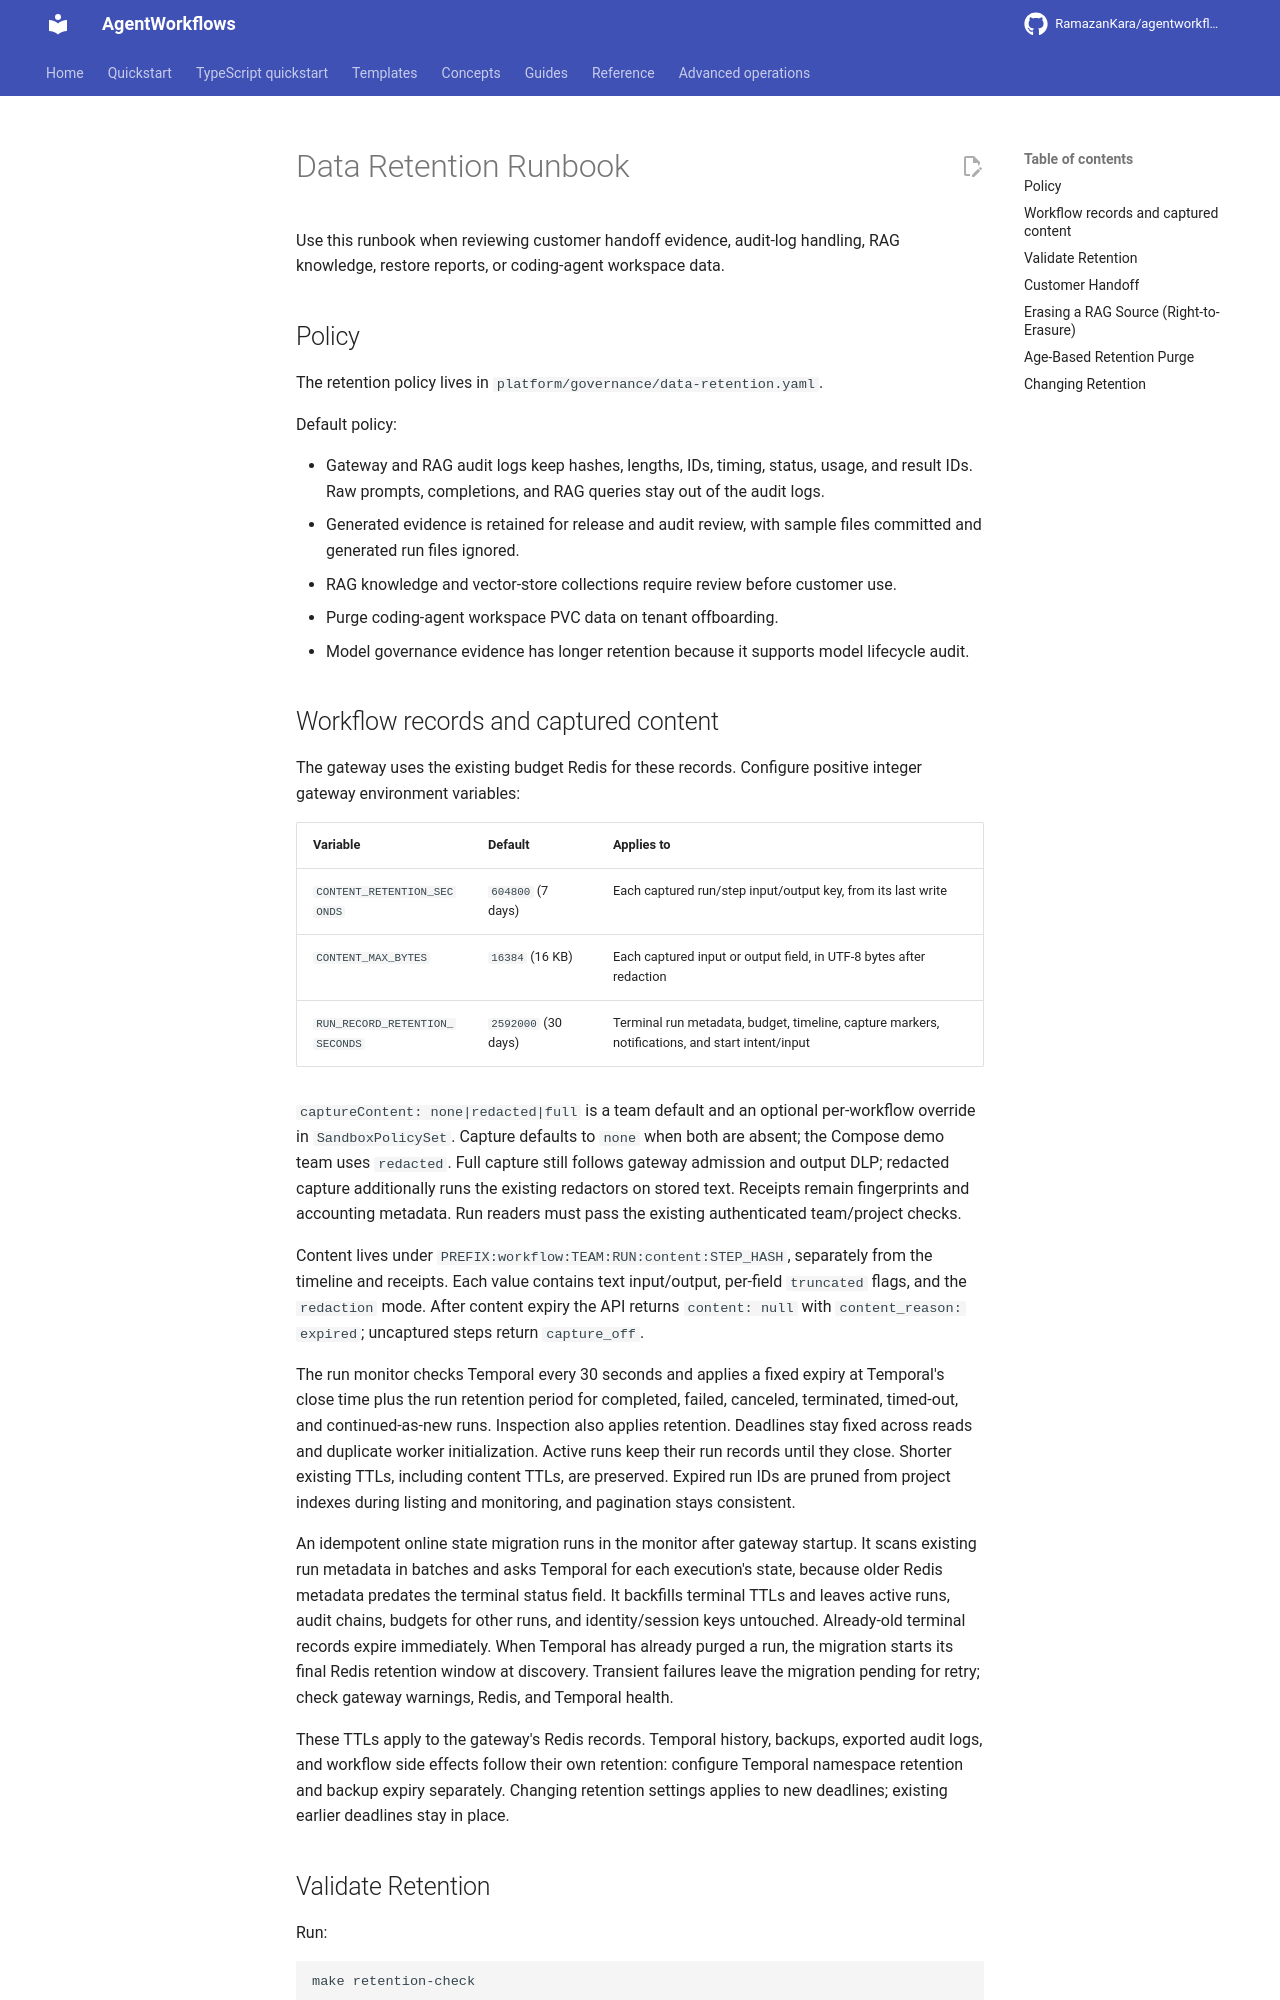

repository: RamazanKara/agentworkflows · page: 0.10.0/runbooks/data-retention/index.html · generator: mkdocs

# Data Retention Runbook

Use this runbook when reviewing customer handoff evidence, audit-log handling, RAG knowledge, restore reports, or coding-agent workspace data.

## Policy

The retention policy lives in `platform/governance/data-retention.yaml`.

Default policy:

- Gateway and RAG audit logs keep hashes, lengths, IDs, timing, status, usage, and result IDs. Raw prompts, completions, and RAG queries stay out of the audit logs.
- Generated evidence is retained for release and audit review, with sample files committed and generated run files ignored.
- RAG knowledge and vector-store collections require review before customer use.
- Purge coding-agent workspace PVC data on tenant offboarding.
- Model governance evidence has longer retention because it supports model lifecycle audit.
